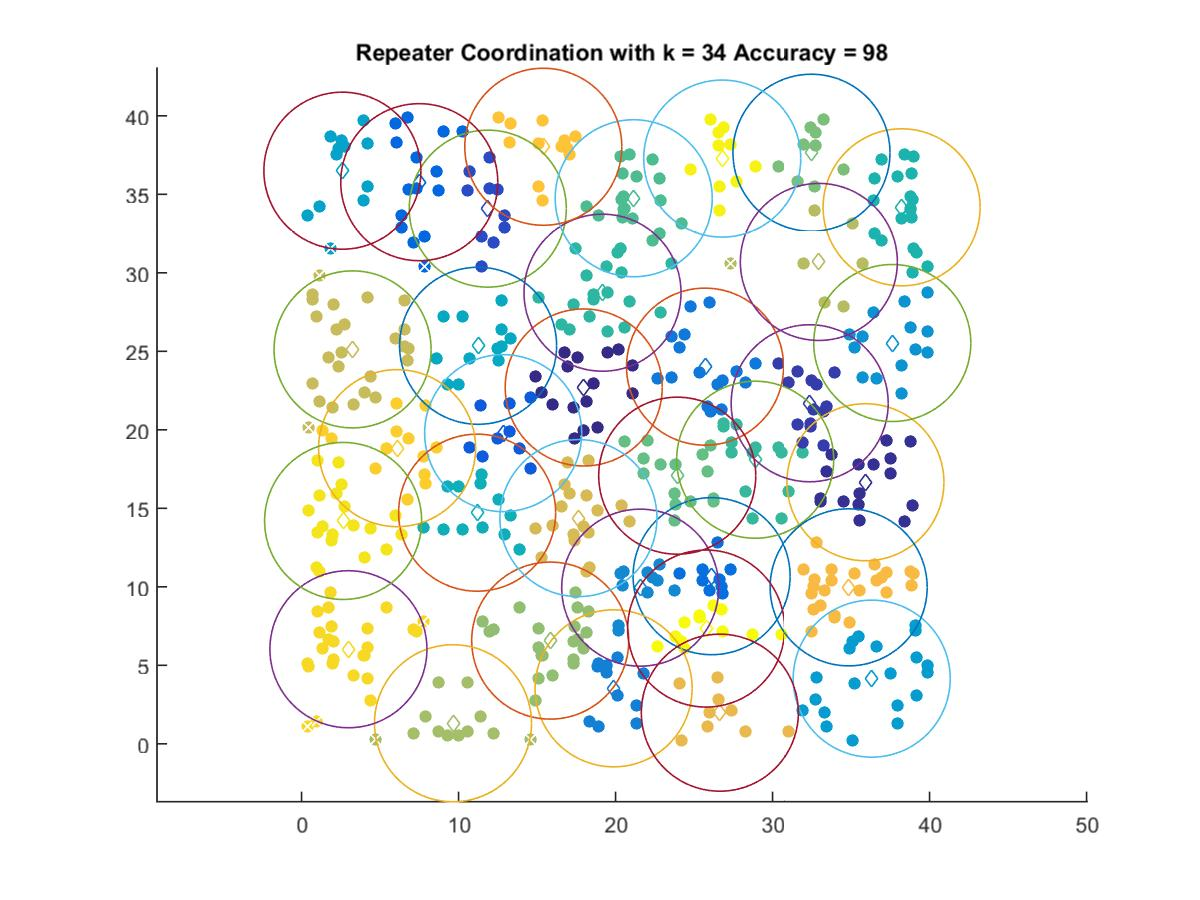

The file beside this chart, header and first rows:
17.974, 22.696
35.91, 16.66
32.37, 21.69
11.86, 34.09
12.84, 19.79
7.5, 35.77
26.12, 10.68
25.7, 24.02
19.88, 3.534
21.57, 9.946
37.63, 25.53
36.32, 4.151
2.604, 36.5
11.25, 25.35
11.19, 14.72
38.22, 34.17
19.17, 28.73
28.89, 18.09
21.16, 34.75
23.93, 17.08
32.48, 37.65
15.84, 6.574
9.649, 1.311
32.95, 30.69
3.253, 25.12
17.64, 14.38
26.64, 1.984
34.85, 9.967
15.4, 38.03
6.089, 18.83
2.988, 6.024
2.65, 14.19
26.8, 37.28
25.77, 7.342
